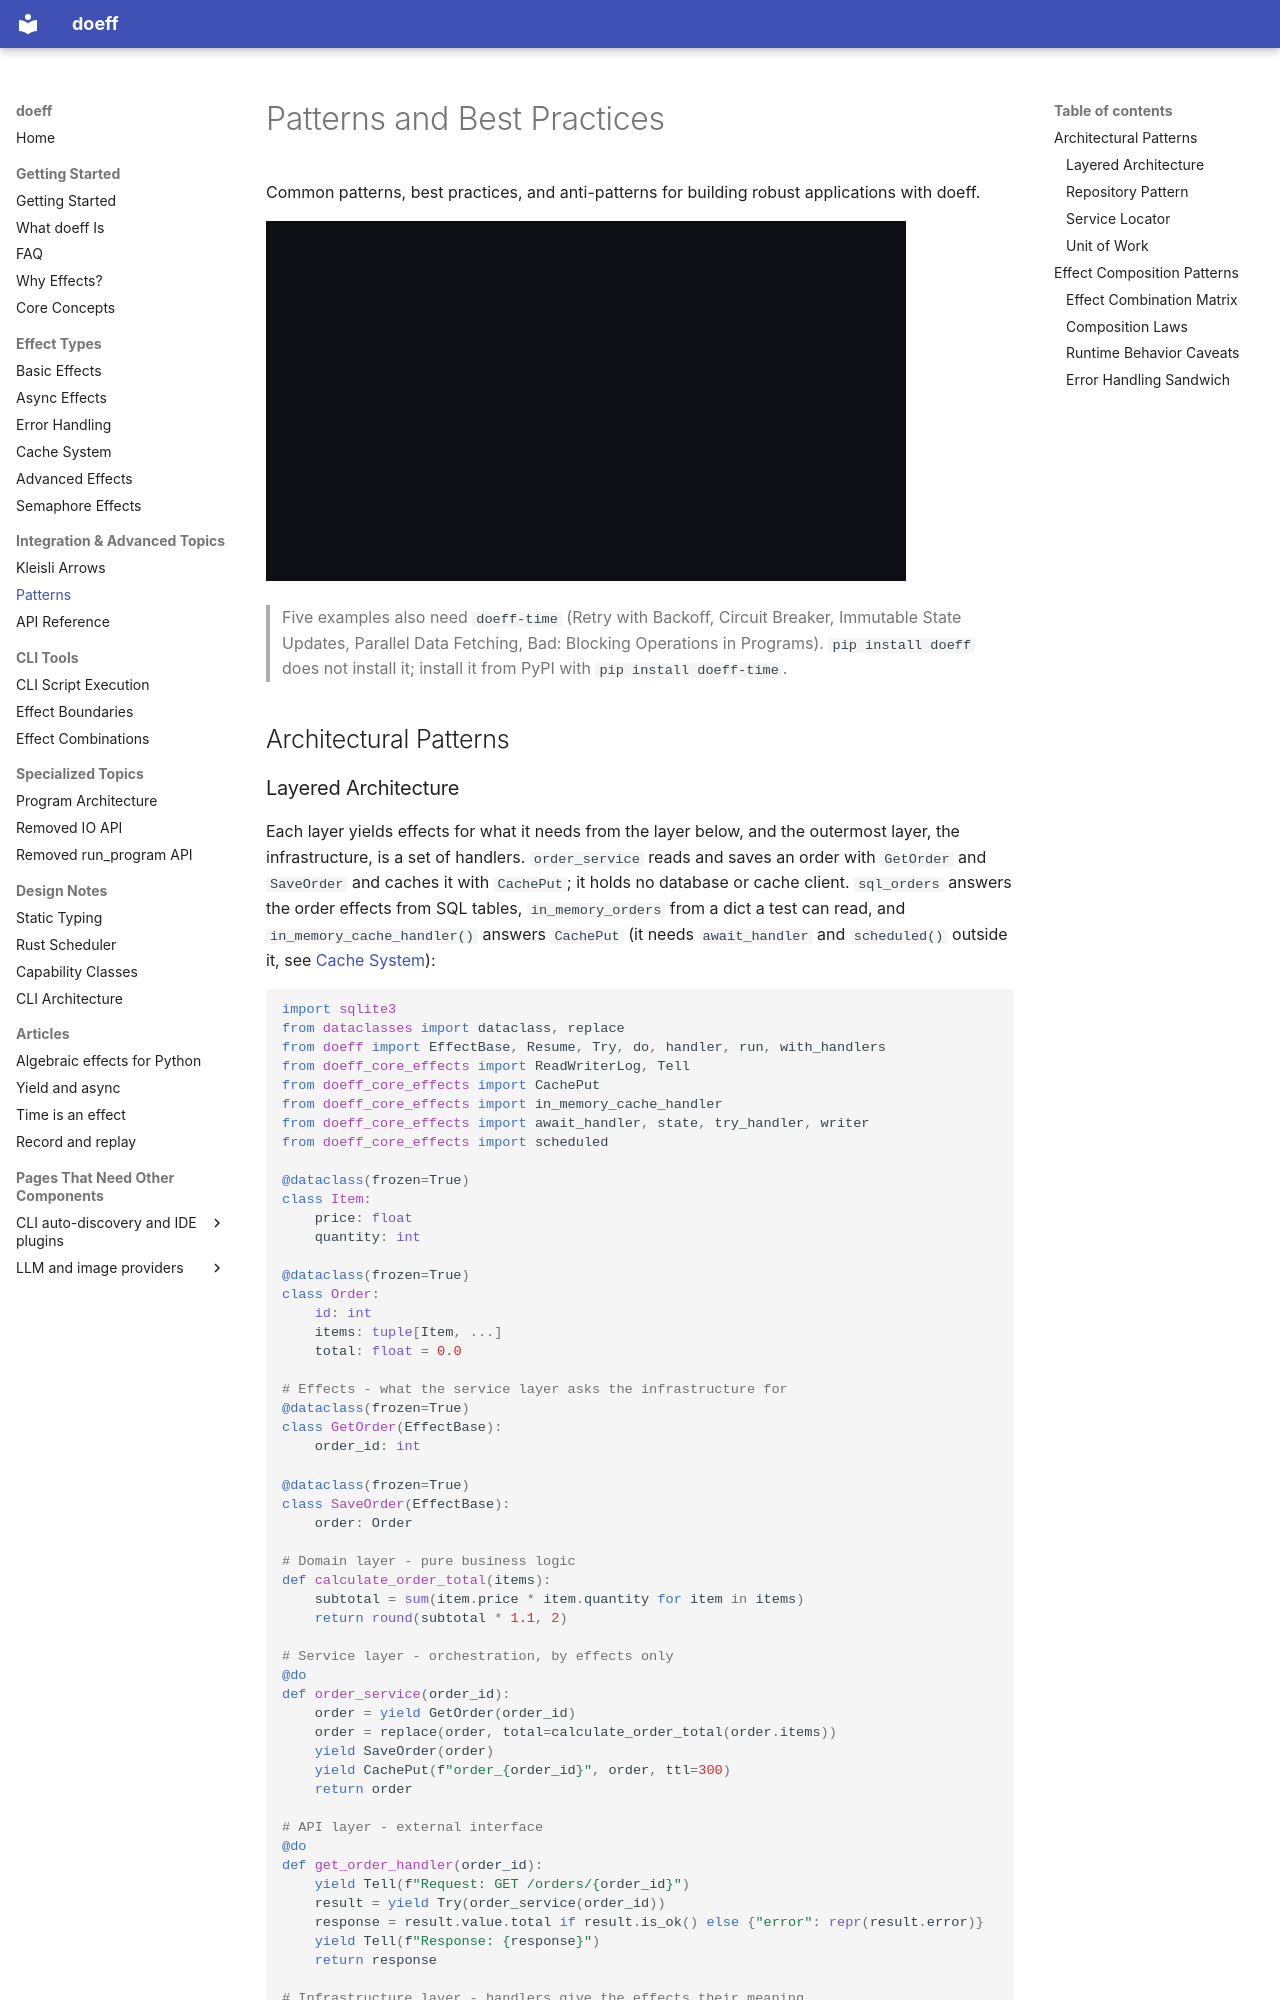

repository: proboscis/doeff · page: 12-patterns/index.html · generator: mkdocs

# Patterns and Best Practices

Common patterns, best practices, and anti-patterns for building robust applications with doeff.

[![A narrated video, about three minutes: the effects of a layered program travelling out to the handler stack, with Try keeping a failure as a value; retry with backoff under a virtual and a wall-clock time handler; state held by the state handler, with a state machine and the snapshot pattern; tests as the same program under another handler stack; and two anti-patterns, a blocking sleep and a side effect done in place](assets/videos/patterns.gif)](https://youtu.be/TKh1bjSa0-Q)

> Five examples also need `doeff-time` (Retry with Backoff, Circuit Breaker, Immutable State
> Updates, Parallel Data Fetching, Bad: Blocking Operations in Programs). `pip install doeff`
> does not install it; install it from PyPI with `pip install doeff-time`.

## Architectural Patterns
